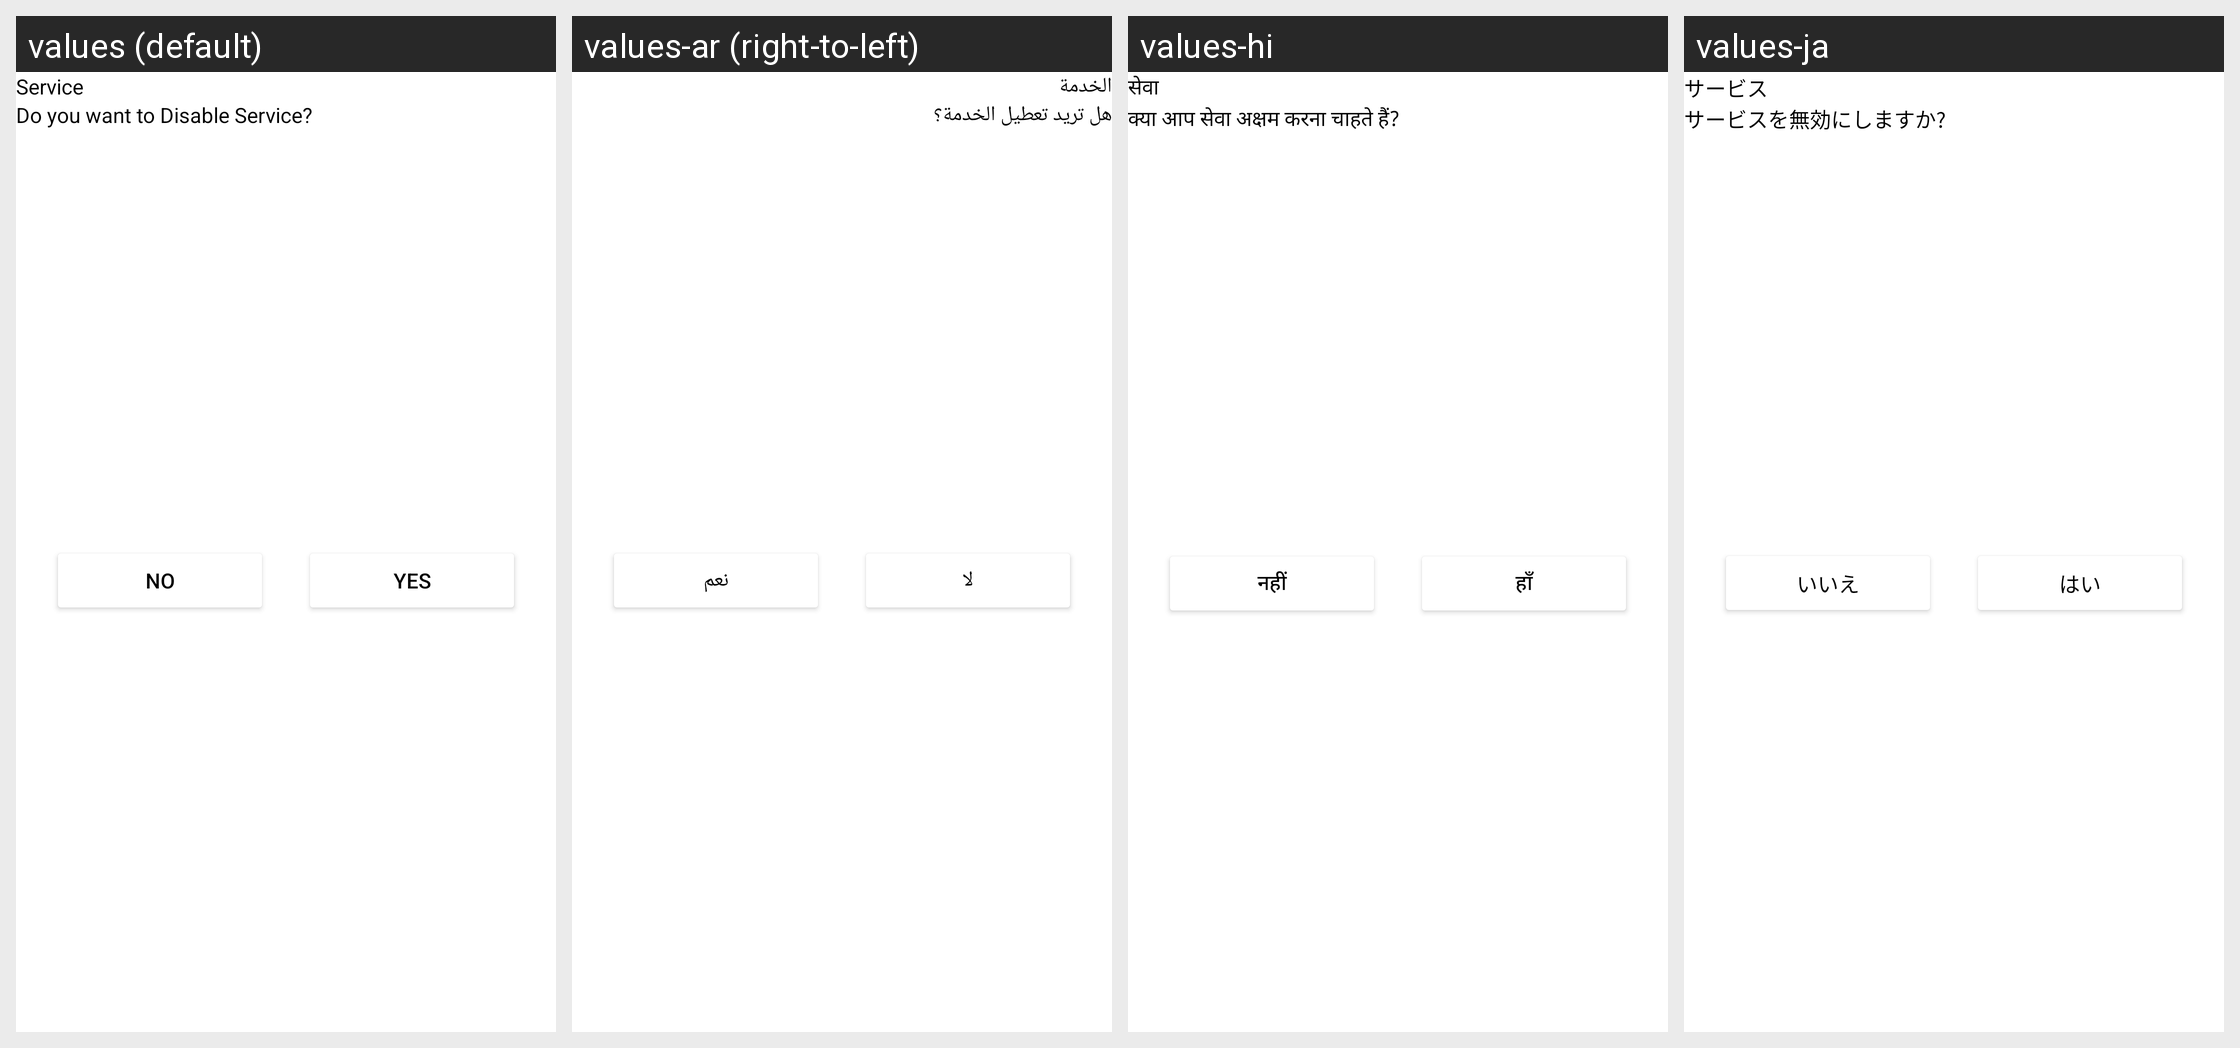

This grid shows one Android layout under several languages. Give, for every string resource on the screen, its name, the default text and each shown locale's text.
Android screen res/layout/service_dialog.xml rendered under 4 locales, left to right: values (default), values-ar (right-to-left), values-hi, values-ja. Device: Nexus 5 (rendered at 1080×1920; each locale shown at half size, 540×960, under a caption strip naming it); theme Theme.AntiTheifProject.
Other locales in the repository, not shown: values-de, values-es, values-fr, values-nl.
Strings drawn on this screen, with the default value and each locale's value (text and hints the layout hard-codes, and strings that could not be matched under every locale, appear in the picture but are not listed):

service
  values: Service
  values-ar: الخدمة
  values-hi: सेवा
  values-ja: サービス

service_disable_dialog
  values: Do you want to Disable Service?
  values-ar: هل تريد تعطيل الخدمة؟
  values-hi: क्या आप सेवा अक्षम करना चाहते हैं?
  values-ja: サービスを無効にしますか?

no
  values: No
  values-ar: لا
  values-hi: नहीं
  values-ja: いいえ

yes
  values: Yes
  values-ar: نعم
  values-hi: हाँ
  values-ja: はい
